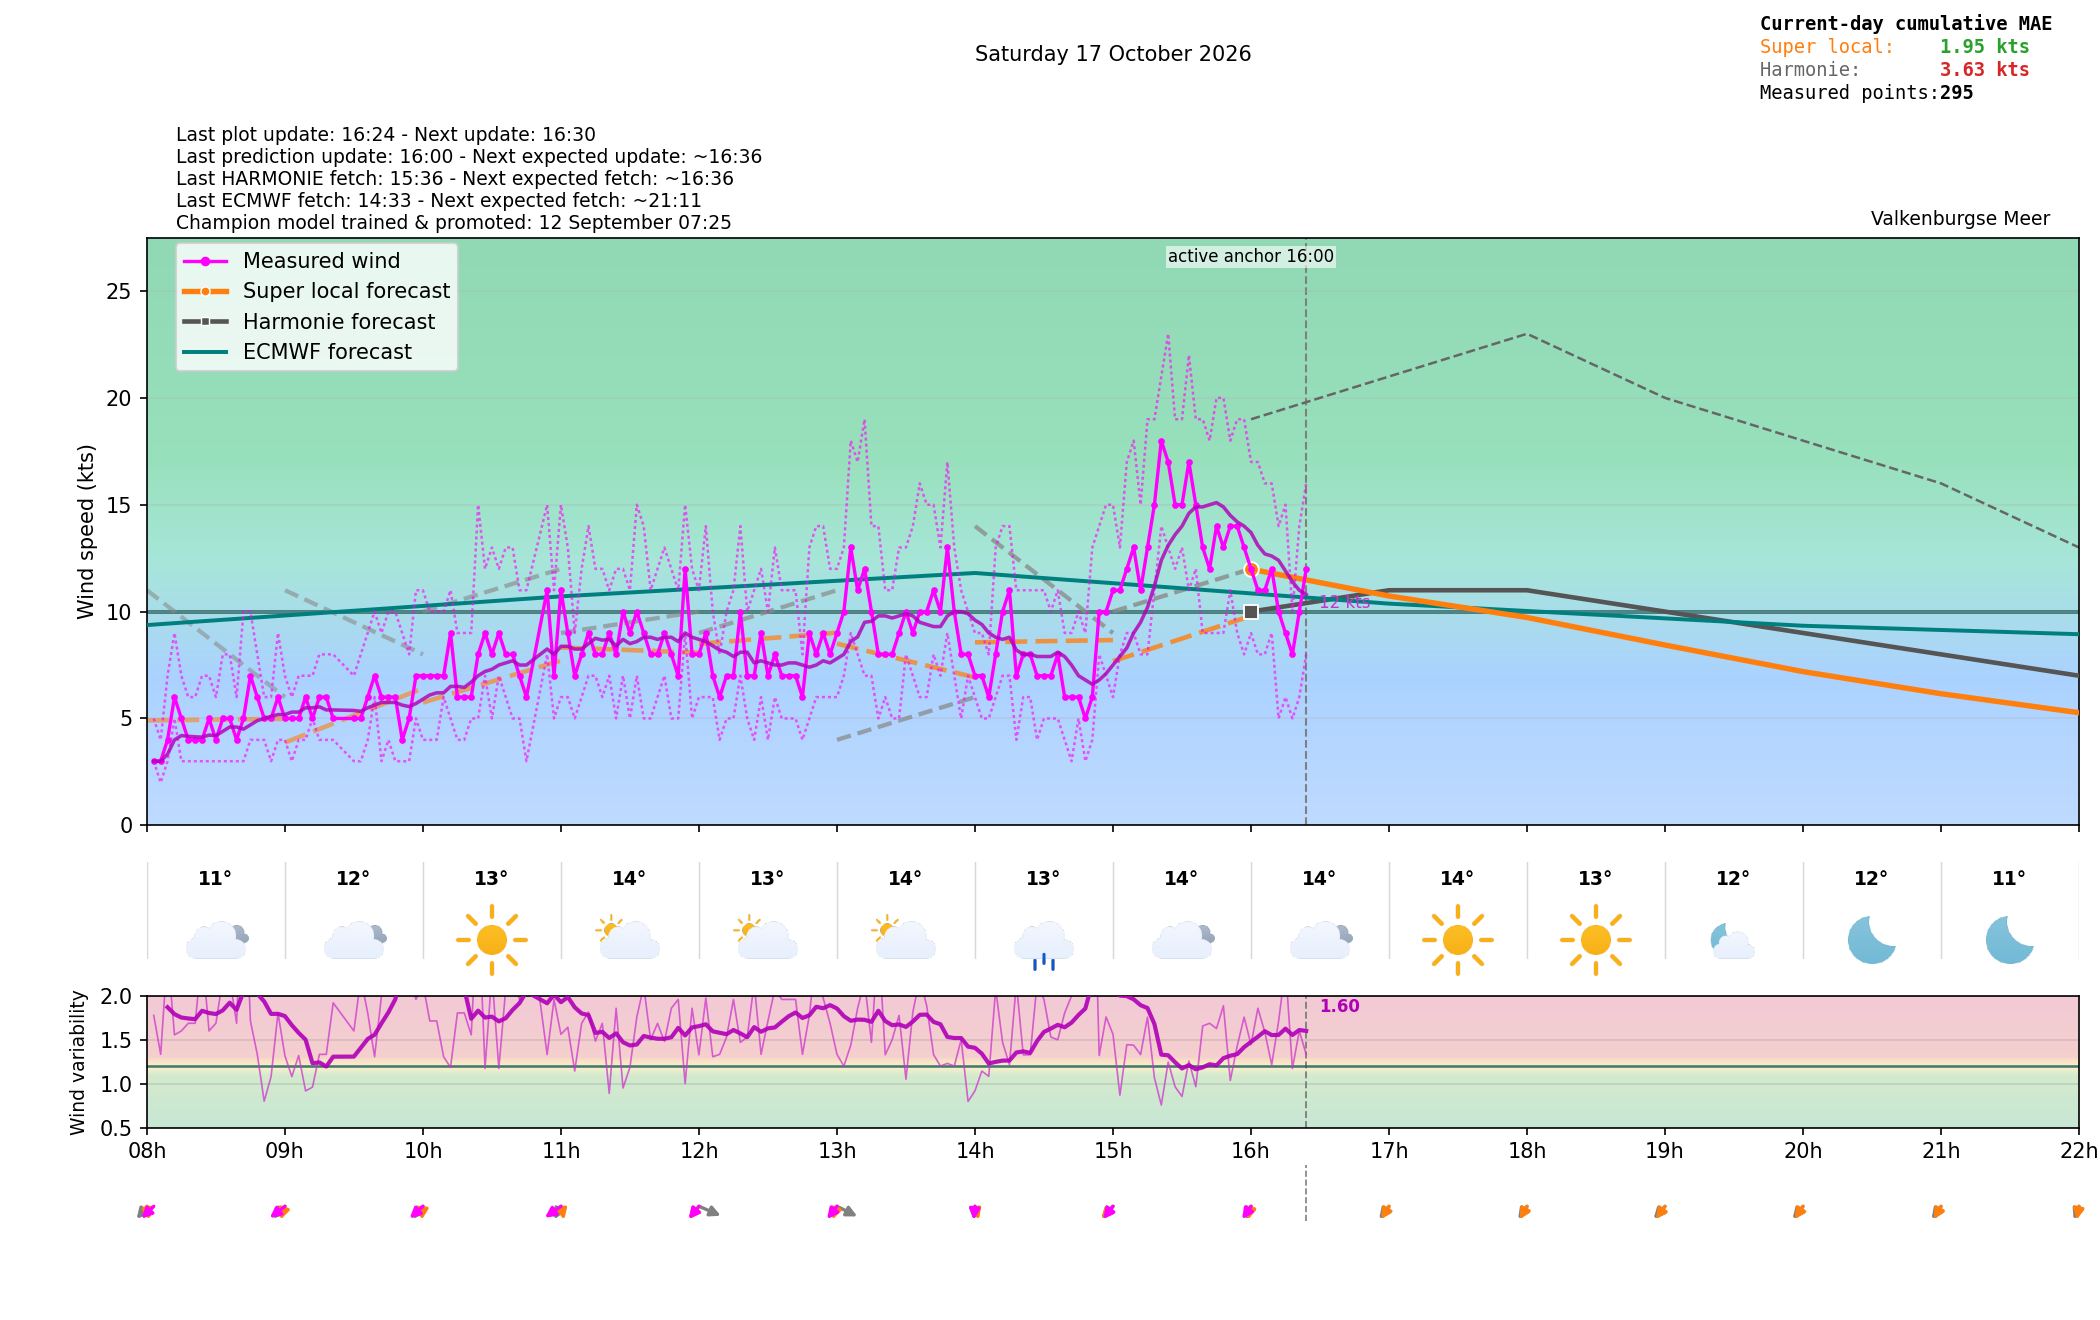

The data file committed next to this chart (first rows):
time_local, is_forecast_grid, is_actual_observation, forecast_wind_speed, forecast_wind_min, forecast_wind_max, forecast_wind_dir_deg, lstm_pred_wind_speed_full, lstm_pred_wind_dir_deg_full, lstm_pred_wind_speed, lstm_pred_wind_dir_deg, forecast_temperature_c, weather_code, weather_source, is_daylight, total_cloud_cover_pct, total_precip_hourly_mm, snowfall_hourly_cm, visibility_m, actual_wind_speed, actual_wind_min, actual_wind_max, actual_wind_dir_deg, is_future
2026-10-17T00:00:00+0200, True, False, 10.0, 10.0, 19.0, 347.0, , 345.1, , , 13.23, 3.0, knmi_p1, False, 100.0, 0.0, 0.0, 50000, , , , , False
2026-10-17T00:02:53+0200, False, True, , , , , , , , , , , , , , , , , 4.0, 3.0, 5.0, 27.0, False
2026-10-17T00:05:53+0200, False, True, , , , , , , , , , , , , , , , , 4.0, 3.0, 5.0, 30.0, False
2026-10-17T00:06:00+0200, True, False, 10.0, 10.0, 19.0, 347.7, , 345, , , , , , , , , , , , , , , False
2026-10-17T00:08:54+0200, False, True, , , , , , , , , , , , , , , , , 3.0, 2.0, 4.0, 32.0, False
2026-10-17T00:11:53+0200, False, True, , , , , , , , , , , , , , , , , 3.0, 2.0, 4.0, 31.0, False
2026-10-17T00:12:00+0200, True, False, 10.0, 10.0, 19.0, 348.4, , 344.8, , , , , , , , , , , , , , , False
2026-10-17T00:14:53+0200, False, True, , , , , , , , , , , , , , , , , 2.0, 2.0, 3.0, 31.0, False
2026-10-17T00:17:53+0200, False, True, , , , , , , , , , , , , , , , , 2.0, 1.0, 3.0, 31.0, False
2026-10-17T00:18:00+0200, True, False, 10.0, 10.0, 19.0, 349.1, , 344.6, , , , , , , , , , , , , , , False
2026-10-17T00:20:53+0200, False, True, , , , , , , , , , , , , , , , , 1.0, 0.0, 2.0, 31.0, False
2026-10-17T00:23:54+0200, False, True, , , , , , , , , , , , , , , , , 0.0, 0.0, 2.0, 31.0, False
2026-10-17T00:24:00+0200, True, False, 10.0, 10.0, 19.0, 349.8, , 344.5, , , , , , , , , , , , , , , False
2026-10-17T00:26:54+0200, False, True, , , , , , , , , , , , , , , , , 2.0, 1.0, 5.0, 31.0, False
2026-10-17T00:29:53+0200, False, True, , , , , , , , , , , , , , , , , 3.0, 2.0, 5.0, 10.0, False
2026-10-17T00:30:00+0200, True, False, 10.0, 10.0, 19.0, 350.5, , 344.3, , , , , , , , , , , , , , , False
2026-10-17T00:32:54+0200, False, True, , , , , , , , , , , , , , , , , 4.0, 4.0, 6.0, 1.0, False
2026-10-17T00:35:55+0200, False, True, , , , , , , , , , , , , , , , , 4.0, 3.0, 6.0, 1.0, False
2026-10-17T00:36:00+0200, True, False, 10.0, 10.0, 19.0, 351.2, , 344.1, , , , , , , , , , , , , , , False
2026-10-17T00:38:54+0200, False, True, , , , , , , , , , , , , , , , , 3.0, 3.0, 5.0, 5.0, False
2026-10-17T00:41:54+0200, False, True, , , , , , , , , , , , , , , , , 4.0, 3.0, 6.0, 12.0, False
2026-10-17T00:42:00+0200, True, False, 10.0, 10.0, 19.0, 351.9, , 344, , , , , , , , , , , , , , , False
2026-10-17T00:44:53+0200, False, True, , , , , , , , , , , , , , , , , 4.0, 3.0, 7.0, 15.0, False
2026-10-17T00:47:54+0200, False, True, , , , , , , , , , , , , , , , , 6.0, 4.0, 10.0, 11.0, False
2026-10-17T00:48:00+0200, True, False, 10.0, 10.0, 19.0, 352.6, , 343.8, , , , , , , , , , , , , , , False
2026-10-17T00:50:54+0200, False, True, , , , , , , , , , , , , , , , , 7.0, 6.0, 9.0, 8.0, False
2026-10-17T00:53:54+0200, False, True, , , , , , , , , , , , , , , , , 9.0, 5.0, 12.0, 10.0, False
2026-10-17T00:54:00+0200, True, False, 10.0, 10.0, 19.0, 353.3, , 343.6, , , , , , , , , , , , , , , False
2026-10-17T00:56:53+0200, False, True, , , , , , , , , , , , , , , , , 7.0, 5.0, 10.0, 10.0, False
2026-10-17T00:59:54+0200, False, True, , , , , , , , , , , , , , , , , 8.0, 6.0, 11.0, 12.0, False
2026-10-17T01:00:00+0200, True, False, 10.0, 10.0, 19.0, 354.0, 5.453, 343.5, , , 13.09, 3.0, knmi_p1, False, 99.75, 0.0, 0.0, 50000, , , , , False
2026-10-17T01:02:53+0200, False, True, , , , , , , , , , , , , , , , , 10.0, 7.0, 13.0, 8.0, False
2026-10-17T01:05:54+0200, False, True, , , , , , , , , , , , , , , , , 9.0, 6.0, 12.0, 10.0, False
2026-10-17T01:06:00+0200, True, False, 9.9, 9.9, 18.7, 353.7, 5.59, 343.4, , , , , , , , , , , , , , , False
2026-10-17T01:08:53+0200, False, True, , , , , , , , , , , , , , , , , 7.0, 6.0, 10.0, 11.0, False
2026-10-17T01:11:54+0200, False, True, , , , , , , , , , , , , , , , , 7.0, 4.0, 12.0, 19.0, False
2026-10-17T01:12:00+0200, True, False, 9.8, 9.8, 18.4, 353.4, 5.727, 343.2, , , , , , , , , , , , , , , False
2026-10-17T01:14:54+0200, False, True, , , , , , , , , , , , , , , , , 8.0, 6.0, 10.0, 15.0, False
2026-10-17T01:17:54+0200, False, True, , , , , , , , , , , , , , , , , 8.0, 6.0, 10.0, 14.0, False
2026-10-17T01:18:00+0200, True, False, 9.7, 9.7, 18.1, 353.1, 5.864, 343.1, , , , , , , , , , , , , , , False
2026-10-17T01:20:54+0200, False, True, , , , , , , , , , , , , , , , , 7.0, 4.0, 10.0, 15.0, False
2026-10-17T01:23:53+0200, False, True, , , , , , , , , , , , , , , , , 7.0, 5.0, 10.0, 10.0, False
2026-10-17T01:24:00+0200, True, False, 9.6, 9.6, 17.8, 352.8, 6.001, 343, , , , , , , , , , , , , , , False
2026-10-17T01:26:54+0200, False, True, , , , , , , , , , , , , , , , , 8.0, 6.0, 11.0, 11.0, False
2026-10-17T01:29:54+0200, False, True, , , , , , , , , , , , , , , , , 7.0, 6.0, 9.0, 16.0, False
2026-10-17T01:30:00+0200, True, False, 9.5, 9.5, 17.5, 352.5, 6.138, 342.9, , , , , , , , , , , , , , , False
2026-10-17T01:32:54+0200, False, True, , , , , , , , , , , , , , , , , 7.0, 4.0, 10.0, 15.0, False
2026-10-17T01:35:54+0200, False, True, , , , , , , , , , , , , , , , , 8.0, 6.0, 9.0, 10.0, False
2026-10-17T01:36:00+0200, True, False, 9.4, 9.4, 17.2, 352.2, 6.275, 342.8, , , , , , , , , , , , , , , False
2026-10-17T01:38:55+0200, False, True, , , , , , , , , , , , , , , , , 7.0, 5.0, 10.0, 14.0, False
2026-10-17T01:41:54+0200, False, True, , , , , , , , , , , , , , , , , 6.0, 4.0, 8.0, 14.0, False
2026-10-17T01:42:00+0200, True, False, 9.3, 9.3, 16.9, 351.9, 6.412, 342.6, , , , , , , , , , , , , , , False
2026-10-17T01:44:55+0200, False, True, , , , , , , , , , , , , , , , , 6.0, 5.0, 7.0, 8.0, False
2026-10-17T01:47:54+0200, False, True, , , , , , , , , , , , , , , , , 7.0, 6.0, 8.0, 10.0, False
2026-10-17T01:48:00+0200, True, False, 9.2, 9.2, 16.6, 351.6, 6.549, 342.5, , , , , , , , , , , , , , , False
2026-10-17T01:50:54+0200, False, True, , , , , , , , , , , , , , , , , 6.0, 5.0, 8.0, 10.0, False
2026-10-17T01:53:54+0200, False, True, , , , , , , , , , , , , , , , , 9.0, 7.0, 11.0, 10.0, False
2026-10-17T01:54:00+0200, True, False, 9.1, 9.1, 16.3, 351.3, 6.686, 342.4, , , , , , , , , , , , , , , False
2026-10-17T01:56:54+0200, False, True, , , , , , , , , , , , , , , , , 7.0, 6.0, 9.0, 10.0, False
2026-10-17T01:59:54+0200, False, True, , , , , , , , , , , , , , , , , 7.0, 5.0, 10.0, 16.0, False
... 486 more rows
